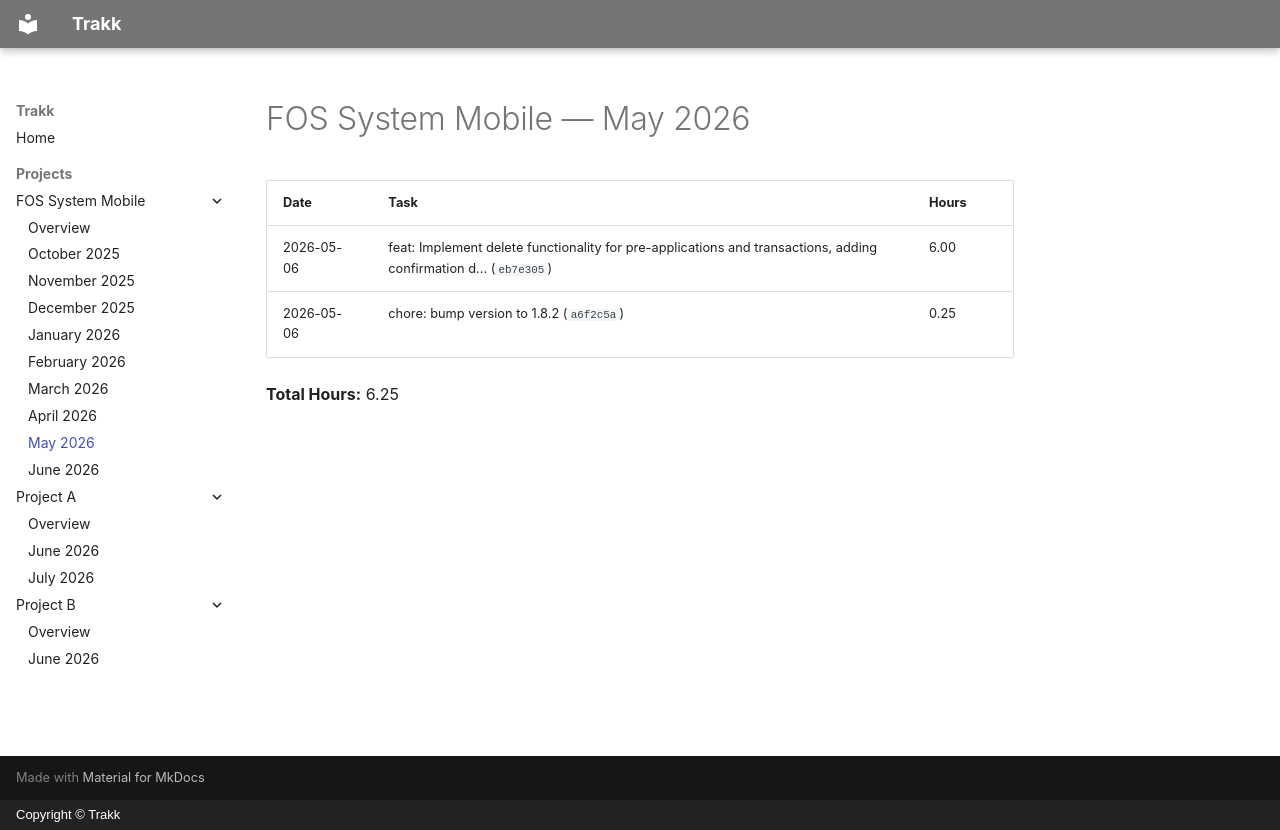

repository: JiaYee/trakk · page: projects/fos-system-mobile/2026-05/index.html · generator: mkdocs · copyright: Copyright © Trakk

# FOS System Mobile — May 2026

| Date | Task | Hours |
| ---- | ---- | ----- |
| 2026-05-06 | feat: Implement delete functionality for pre-applications and transactions, adding confirmation d... (`eb7e305`) | 6.00 |
| 2026-05-06 | chore: bump version to 1.8.2 (`a6f2c5a`) | 0.25 |

**Total Hours:** 6.25
